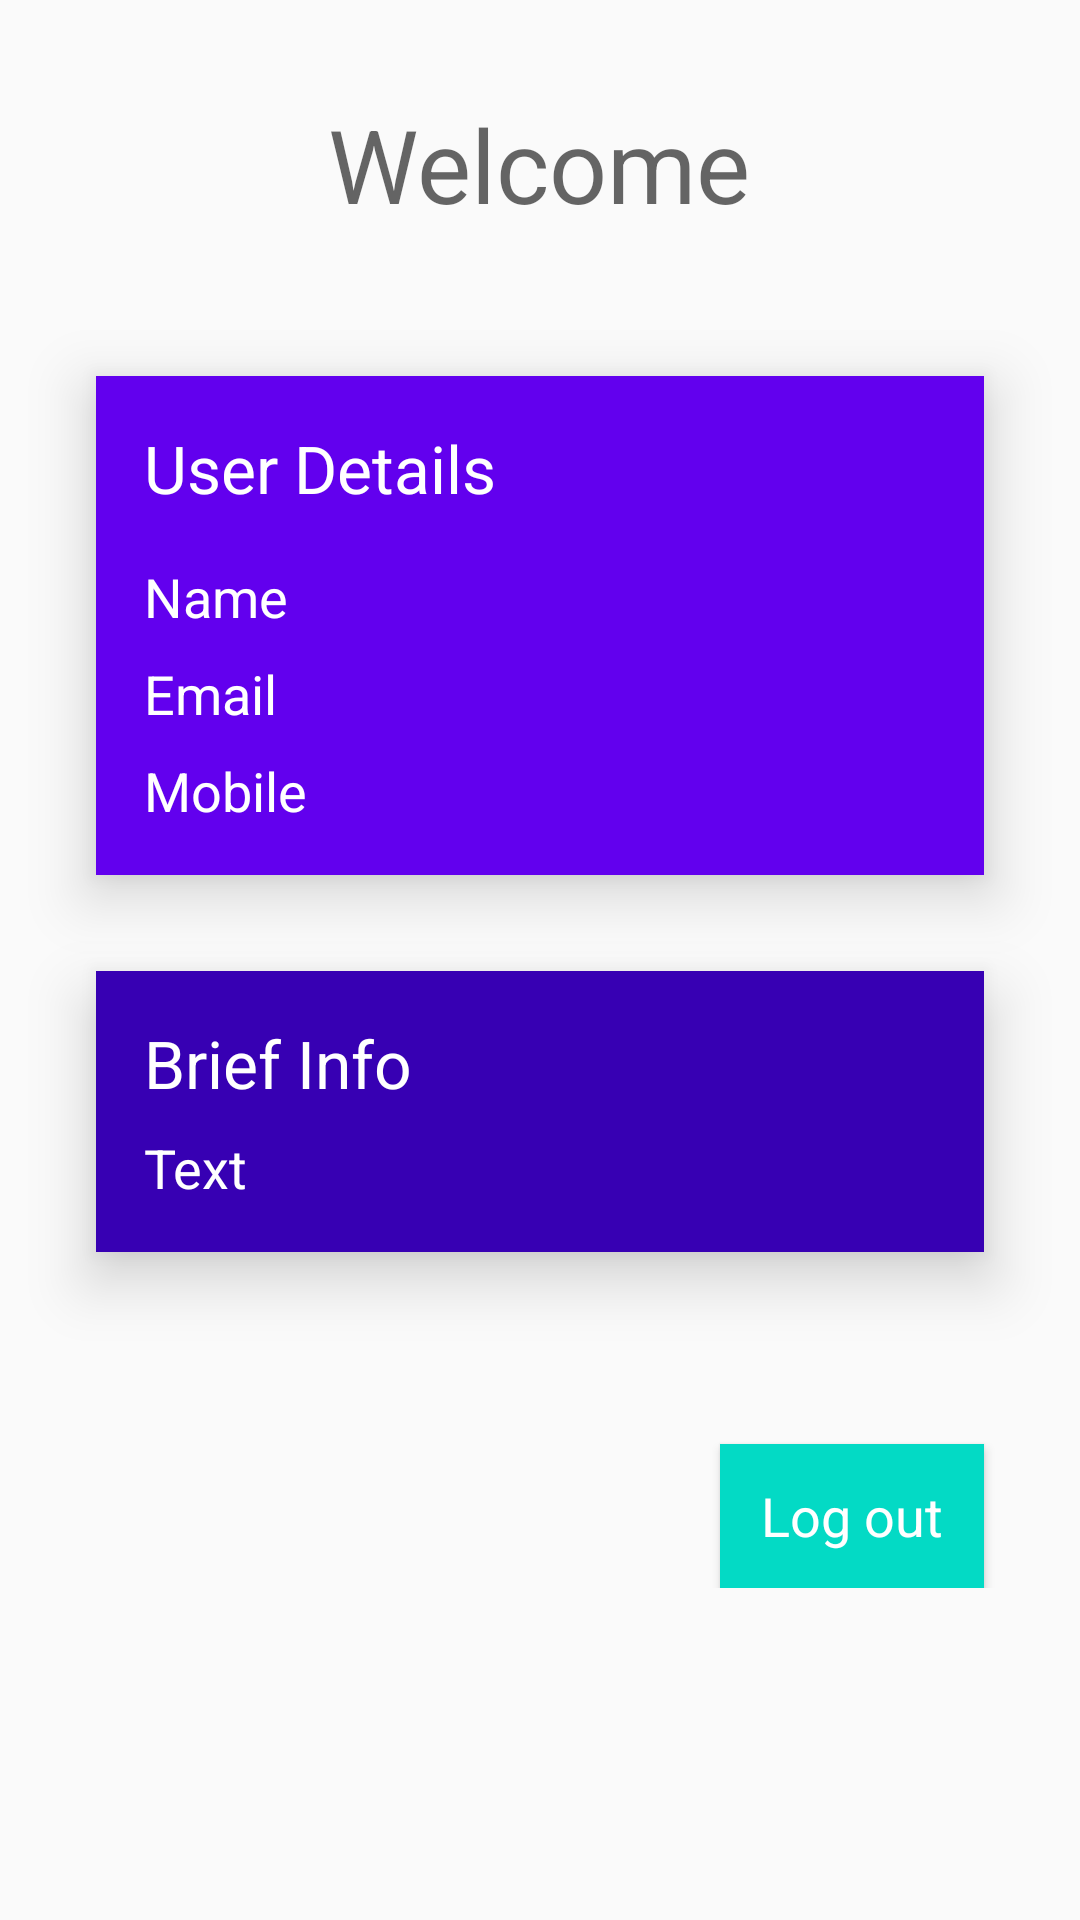

Produce the Android XML layout that renders to this screen, including the resource entries it uses.
<!-- AndroidManifest.xml: application theme AppTheme -->
<!-- res/layout/activity_main.xml -->
<?xml version="1.0" encoding="utf-8"?>
<ScrollView xmlns:android="http://schemas.android.com/apk/res/android"
    xmlns:tools="http://schemas.android.com/tools"
    android:layout_width="match_parent"
    android:layout_height="match_parent"
    tools:context=".MainActivity">
    <LinearLayout
        android:layout_width="match_parent"
        android:layout_height="wrap_content"
        android:orientation="vertical"
        android:gravity="top|center"
        android:paddingBottom="32dp">
        <TextView
            android:layout_width="wrap_content"
            android:layout_height="wrap_content"
            android:paddingTop="32dp"
            android:text="Welcome"
            android:textAppearance="@style/TextAppearance.AppCompat.Display1" /><LinearLayout
        android:layout_width="match_parent"
        android:layout_height="wrap_content"
        android:layout_marginTop="48dp"
        android:layout_marginLeft="32dp"
        android:layout_marginRight="32dp"
        android:background="@color/colorPrimary"
        android:elevation="12dp"
        android:orientation="vertical"
        android:padding="16dp"
        tools:targetApi="lollipop">
        <TextView
            android:layout_width="match_parent"
            android:layout_height="match_parent"
            android:text="User Details"
            android:textAppearance="@style/TextAppearance.AppCompat.Large"
            android:textColor="#FFFFFF" />
        <TextView
            android:id="@+id/dbd_tv_name"
            android:layout_width="match_parent"
            android:layout_height="wrap_content"
            android:paddingTop="16dp"
            android:text="Name"
            android:textAppearance="@style/TextAppearance.AppCompat.Medium"
            android:textColor="#FFFFFF" />
        <TextView
            android:id="@+id/dbd_tv_email"
            android:layout_width="match_parent"
            android:layout_height="wrap_content"
            android:paddingTop="8dp"
            android:text="Email"
            android:textAppearance="@style/TextAppearance.AppCompat.Medium"
            android:textColor="#FFFFFF" />
        <TextView
            android:id="@+id/dbd_tv_mobile"
            android:layout_width="match_parent"
            android:layout_height="wrap_content"
            android:paddingTop="8dp"
            android:text="Mobile"
            android:textAppearance="@style/TextAppearance.AppCompat.Medium"
            android:textColor="#FFFFFF" />
    </LinearLayout>
        <LinearLayout
            android:elevation="12dp"
            android:layout_width="match_parent"
            android:layout_height="wrap_content"
            android:orientation="vertical"
            android:layout_margin="32dp"
            android:padding="16dp"
            android:background="@color/colorPrimaryDark"
            tools:targetApi="lollipop">
            <TextView
                android:layout_width="match_parent"
                android:layout_height="match_parent"
                android:text="Brief Info"
                android:textAppearance="@style/TextAppearance.AppCompat.Large"
                android:textColor="#FFFFFF"/>
            <TextView
                android:id="@+id/dbd_tv_brief_info"
                android:layout_width="match_parent"
                android:layout_height="match_parent"
                android:inputType="textMultiLine"
                android:paddingTop="8dp"
                android:text="Text"
                android:textAppearance="@style/TextAppearance.AppCompat.Medium"
                android:textColor="#FFFFFF" />
        </LinearLayout>
        <Button
            android:id="@+id/dbd_btn_logout"
            android:layout_width="wrap_content"
            android:layout_height="wrap_content"
            android:layout_marginTop="32dp"
            android:layout_marginRight="32dp"
            android:layout_marginLeft="0dp"
            android:layout_gravity="end"
            android:background="@color/colorAccent"
            android:text="Log out"
            android:textAppearance="@style/TextAppearance.AppCompat.Medium"
            android:textColor="#FFFFFF" />
    </LinearLayout>
</ScrollView>
<!-- resources referenced by this layout -->
<resources>
  <style name="AppTheme" parent="Theme.AppCompat.Light.DarkActionBar">
          
          <item name="colorPrimary">@color/colorPrimary</item>
          <item name="colorPrimaryDark">@color/colorPrimaryDark</item>
          <item name="colorAccent">@color/colorAccent</item>
      </style>
  <!-- not gathered from this repository: default colours our renderer supplied (Android Studio template values) -->
  <color name="colorPrimary">#FF6200EE</color>
  <color name="colorPrimaryDark">#FF3700B3</color>
  <color name="colorAccent">#FF03DAC5</color>
</resources>
